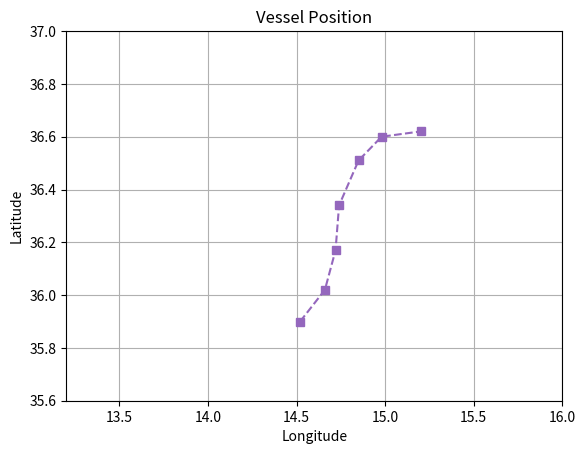

This chart was generated by the following Python code: (Note: this script raises an exception after producing the figure.)
import matplotlib.pyplot as plt

%matplotlib inline

import matplotlib

print("Matplotlib version: %s" % (matplotlib.__version__, ))

temp_list = [11.2, 11.0, 13.7, 16.0, 16.1, 16.2, 16.1]
plt.plot(temp_list)
plt.show()  # This is required outside of a notebook

sal_list = [34.4, 34.1, 33.6, 31.7, 31.3, 31.2, 31.0]  # new list
temp_list = [11.2, 11.0, 13.7, 16.0, 16.1, 16.2, 16.1]
plt.plot(sal_list, temp_list)  # modified code
plt.show()

sal_list = [34.4, 34.1, 33.6, 31.7, 31.3, 31.2, 31.0]
temp_list = [11.2, 11.0, 13.7, 16.0, 16.1, 16.2, 16.1]
plt.plot(sal_list, temp_list)
plt.axis([32.0, 34.0, 11.0, 16.0])  # new code
plt.show()

sal_list = [34.4, 34.1, 33.6, 31.7, 31.3, 31.2, 31.0]
temp_list = [11.2, 11.0, 13.7, 16.0, 16.1, 16.2, 16.1]
plt.plot(sal_list, temp_list)
plt.axis([32.0, 34.0, 11.0, 16.0])  
plt.title("T-S Diagram")  # new code
plt.xlabel("Salinity[PSU]")  # new code
plt.ylabel("Temperature[Celsius]")  # new code
plt.grid()  # new code
plt.show()

sal_list = [34.4, 34.1, 33.6, 31.7, 31.3, 31.2, 31.0]
temp_list = [11.2, 11.0, 13.7, 16.0, 16.1, 16.2, 16.1]
plt.plot(sal_list, temp_list, 
         color='green', linewidth=1.5, linestyle='dotted', 
         marker='o', markersize=12, markerfacecolor='yellow', markeredgecolor='red') # new code
plt.axis([32.0, 34.0, 11.0, 16.0])  
plt.title("T-S Diagram")  
plt.xlabel("Salinity[PSU]") 
plt.ylabel("Temperature[Celsius]")
plt.grid()
plt.show()

lon_list = [14.52, 14.66, 14.72, 14.74, 14.85, 14.98, 15.20]
lat_list = [35.90, 36.02, 36.17, 36.34, 36.51, 36.60, 36.62]

plt.plot(lon_list, lat_list, linestyle="dashed", marker="s")
plt.axis([13.2, 16.0, 35.6, 37.0])
plt.title("Vessel Position")
plt.xlabel("Longitude")
plt.ylabel("Latitude")
plt.grid()
plt.show()

lon_list = [14.52, 14.66, 14.72, 14.74, 14.85, 14.98, 15.20]
lat_list = [35.90, 36.02, 36.17, 36.34, 36.51, 36.60, 36.62]

import cartopy.crs as ccrs

adopted_proj = ccrs.Orthographic()
ax = plt.axes(projection=adopted_proj)
ax.coastlines()  # to display the world coastlines
ax.gridlines()  # to display a grid with latitudes and longitudes
plt.show()

import cartopy.crs as ccrs

adopted_proj = ccrs.PlateCarree()  # modified code
ax = plt.axes(projection=adopted_proj)
ax.coastlines()
ax.gridlines()
plt.show()

import cartopy.crs as ccrs

adopted_proj = ccrs.Mercator()  # modified code
ax = plt.axes(projection=adopted_proj)
ax.coastlines()
ax.gridlines()
plt.show()

import cartopy.crs as ccrs
from cartopy.mpl.gridliner import LONGITUDE_FORMATTER, LATITUDE_FORMATTER

lon_list = [14.52, 14.66, 14.72, 14.74, 14.85, 14.98, 15.20]
lat_list = [35.90, 36.02, 36.17, 36.34, 36.51, 36.60, 36.62]

adopted_proj = ccrs.Mercator()  # create a Mercator projection object for the figure
ax = plt.axes(projection=adopted_proj)  # set the output projection to Mercator

data_proj = ccrs.Geodetic() # create a Geodetic projection object for the geographic positions
ax.plot(lon_list, lat_list, linestyle="dashed", marker="s", transform=data_proj)  # plot the geographic positions
ax.set_extent([13.2, 16.0, 35.6, 37.0], data_proj)  # set the figure extent using values in the data projection

gl = ax.gridlines(draw_labels=True)  # superimpose a grid and related labels
gl.xlabels_top = False  # remove the longitude labels at the top of the figure 
gl.ylabels_left = False  # remove the latitude labels at the left on the figure
gl.xformatter = LONGITUDE_FORMATTER  # pretty-print the longitude labels
gl.yformatter = LATITUDE_FORMATTER  # pretty-print the latitude labels

ax.coastlines(resolution='10m')  # show the coastlines at 10m resolution 

plt.show()